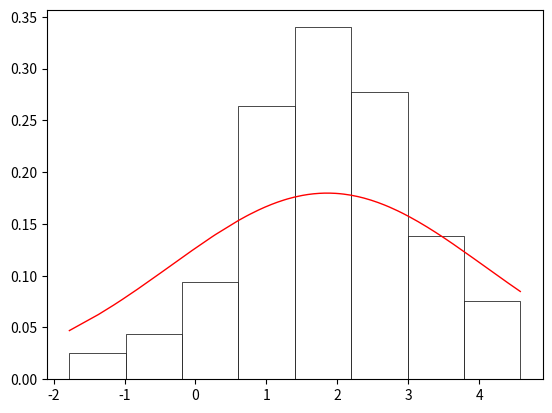

Write the Python code that produced this figure.
import math
import numpy as np
from collections import Counter
import matplotlib.pyplot as plt
import pylab as p
import scipy.stats
from numpy import random
from matplotlib import ticker
from scipy import integrate

num = 200


def hystogram(sel, a, dens):
    fig, ax = plt.subplots()
    ax.hist(sel, bins=a, density=True, color="White", edgecolor="Black", linewidth=0.5)
    ax.plot(sel, dens, 'r', linewidth=1.0)
    plt.show()


# Выборка
# print("---------------Выборка неупорядоченная---------------")
selection = [2.85397, 2.37323, 2.05933, 3.50381, 0.60270, -0.31749, 3.95850, 2.64085, -0.06291, 1.71309,
             2.58855, 1.97461, 2.70808, 1.10317, 2.01549, -0.48773, 1.24560, 0.25226, 1.15219, 2.56066,
             2.60455, -0.04832, 1.86912, 1.77340, 0.74580, 3.34646, 0.97515, 1.98221, 0.97328, 2.91043,
             3.18748, 2.05108, 3.00256, 2.34554, 2.41797, 0.16714, 0.74951, -0.28248, 0.60404, 3.31635,
             0.74749, 2.70222, 2.18985, 0.57537, 2.31556, -0.07918, -0.12104, 1.33749, 1.53116, -1.36772,
             3.29303, 1.90528, 1.93921, 3.29845, 1.72000, 0.65568, 2.73176, 1.81693, 2.66178, 3.26696,
             2.52038, 1.89866, 3.26182, 1.18897, 1.06964, 2.64742, 0.86416, 0.57852, 3.26049, 3.25476,
             2.22634, 1.26632, 0.76487, 4.31656, 2.43143, 2.89045, 2.47143, 1.76269, 1.64656, 2.15037,
             0.76000, 1.38459, 2.90757, 0.23092, 1.22529, 1.58364, 2.18585, 1.58386, 1.11629, 4.40912,
             1.04998, -0.92038, 4.06823, 4.19048, 3.01300, 1.72806, 1.27623, 2.40547, 1.38687, 1.50537,
             2.01720, 0.15191, 1.97756, 1.04116, 1.57357, 1.00086, 3.08390, 2.38637, -0.10446, 1.61458,
             1.78219, 2.56470, 0.71198, 1.56823, 2.63619, 1.18525, 2.59103, 2.51285, 0.66703, 1.88535,
             1.44893, 1.68706, 1.29875, 3.44083, 1.49943, 4.11534, 1.25441, 3.91058, 1.69337, 3.08455,
             1.34811, 3.13572, 2.60041, 2.81589, 1.39792, 1.59448, 3.43495, 2.03728, 2.56587, -1.77722,
             2.08805, 2.24951, 1.15487, 2.47368, 1.39587, 1.92450, 2.49351, 0.60060, 0.88763, 1.57470,
             1.65682, 1.74637, -1.03051, 3.62761, 0.82896, 1.87646, 1.03217, 0.82269, 3.26264, -0.61998,
             1.81375, -0.81399, 2.72902, 2.63225, 2.46307, 1.83702, 2.61439, 2.05891, 1.99692, 2.57300,
             1.77296, 3.40733, 0.90601, 3.83700, 3.91178, 3.45405, 3.39082, 3.80414, -0.23596, 1.66418,
             -1.15813, 4.48815, 2.54047, 2.29067, 4.57762, 0.95589, 1.97124, 0.65874, 1.93356, 0.71028,
             2.92388, 2.35139, 0.28417, 1.49938, 2.03030, 1.64345, 2.57725, 1.46309, 0.94162, 2.57283]
print(selection)

print("---------------Выборка упорядоченная---------------")
selection.sort()
print(selection)

# Группированная выборка, таблица 3.1
# Число интервалов по формуле Стерджеса
m = 1 + int(math.log2(num))

# Шаг
h = (selection[199] - selection[0]) / m

# a_i
a = [i for i in range(m + 1)]
a[0] = min(selection)
for i in range(1, m + 1):
    a[i] = a[i - 1] + h
for i in range(m + 1):
    a[i] = round(a[i], 5)

# x*
x_star = [round(a[i + 1] - h / 2, 5) for i in range(m)]

# n_i
n = [0 for i in range(m)]
i = 0
while a[0] <= selection[i] <= a[1] and i < num:
    n[0] += 1
    i += 1
for i in range(1, m):
    for j in range(num):
        if a[i] < selection[j] <= a[i + 1]:
            n[i] += 1

# w
w = [n[i] / num for i in range(m)]

print("Table 3.1")
print("---------------Группированная выборка---------------")
for i in range(m):
    if i == 0:
        print(i + 1, ".", "Интервал", "[", round(a[i], 5), ",", round(a[i + 1], 5), "]", f"x_{i + 1}* =", x_star[i],
              f"n_{i + 1} =", n[i], f"w_{i + 1} =", w[i])
    else:
        print(i + 1, ".", "Интервал", "(", round(a[i], 5), ",", round(a[i + 1], 5), "]", f"x_{i + 1}* =", x_star[i],
              f"n_{i + 1} =", n[i], f"w_{i + 1} =", w[i])
print("Сумма n_i", sum(n), "Сумма w_i", round(sum(w), 5))

# math exp M
math_exp = round(sum([w[i] * x_star[i] for i in range(m)]), 5)
print("мат ожидание", math_exp)

# dispersion
sigma_2 = round(sum([w[i] * (x_star[i] ** 2) for i in range(m)]), 5)
print("дисперсия", sigma_2)

# вся фигня для таблицы 3.2
sigma = round(sigma_2 ** 0.5, 5)
print("sigma", sigma)

t = []
f = []
bigF = []
p_star = []
for i in range(m + 1):
    t.append(round((a[i] - math_exp) / sigma, 5))
    f.append(round(pow(math.e, (-1) * (t[-1] ** 2) / 2) / (sigma * ((2 * math.pi) ** 0.5)), 5))
    bigF.append(round(scipy.stats.norm.cdf(t[-1]), 5))
    if 0 < i < m:
        if i == 1:
            p_star.append(round(bigF[-1], 5))
        else:
            p_star.append(round(bigF[-1] - bigF[-2], 5))
    if i == m:
        p_star.append(round(1 - bigF[-2], 5))

print("Table 3.2")
print("a", a)
print("t", t)
print("f", f)
print("F", bigF)
print("p*", p_star, "sum p*", round(sum(p_star), 5))

# гистограмма и функция
density = []
for i in selection:
    density.append(round(pow(math.e, (-1) * pow((i - math_exp) / sigma, 2) / 2) / (sigma * pow(2 * math.pi, 0.5)), 5))
hystogram(selection, a, density)

# таблица 3.3

# |w_i - p*_i|
deviation = [round(abs(p_star[i] - w[i]), 5) for i in range(m)]
# print("|w_i - p*_i|", deviation, "max", max(deviation))

# N(p*-w)^2:p*
Npw2p = [round((num * deviation[i] ** 2) / p_star[i], 5) for i in range(m)]
# print("N(p*-w)^2:p*", Npw2p, "sum", round(sum(Npw2p), 5))

print("Table 3.3")
for i in range(m):
    if i == 0:
        print(i + 1, ".", "Интервал", "[", round(a[i], 5), ",", round(a[i + 1], 5), "]", f"w_{i + 1} =", w[i],
              f"p_{i + 1}* =", p_star[i], f"|w_{i + 1}", "-", f"p_{i + 1}*|", " = ", deviation[i],
              f"N(p_{i + 1}*-w_{i + 1})^2:p_{i + 1}*", Npw2p[i])
    else:
        print(i + 1, ".", "Интервал", "(", round(a[i], 5), ",", round(a[i + 1], 5), "]", f"w_{i + 1} =", w[i],
              f"p_{i + 1}* =", p_star[i], f"|w_{i + 1}", "-", f"p_{i + 1}*|", " = ", deviation[i],
              f"N(p_{i + 1}*-w_{i + 1})^2:p_{i + 1}*", Npw2p[i])
print("sum w", sum(w), "sum p*", round(sum(p_star), 5), "max |w_i - p*_i|", max(deviation), "sum N(p*-w)^2:p*",
      round(sum(Npw2p), 5))

l = m - 3  # число степеней свободы
hi_sq = round(sum(Npw2p), 5)
print("хи-квадрат ", hi_sq)
if l == 4:
    crit_meaning_hi = 9.5
if l == 5:
    crit_meaning_hi = 11.1
if l == 6:
    crit_meaning_hi = 12.6
if l == 7:
    crit_meaning_hi = 14.1
if l == 8:
    crit_meaning_hi = 15.5

if hi_sq <= crit_meaning_hi:
    print(f"{hi_sq} <= {crit_meaning_hi} Гипотеза НЕ ПРОТИВОРЕЧИТ экспериментальным данным")
else:
    print(f"{hi_sq} > {crit_meaning_hi} Гипотеза ПРОТИВОРЕЧИТ экспериментальным данным")
